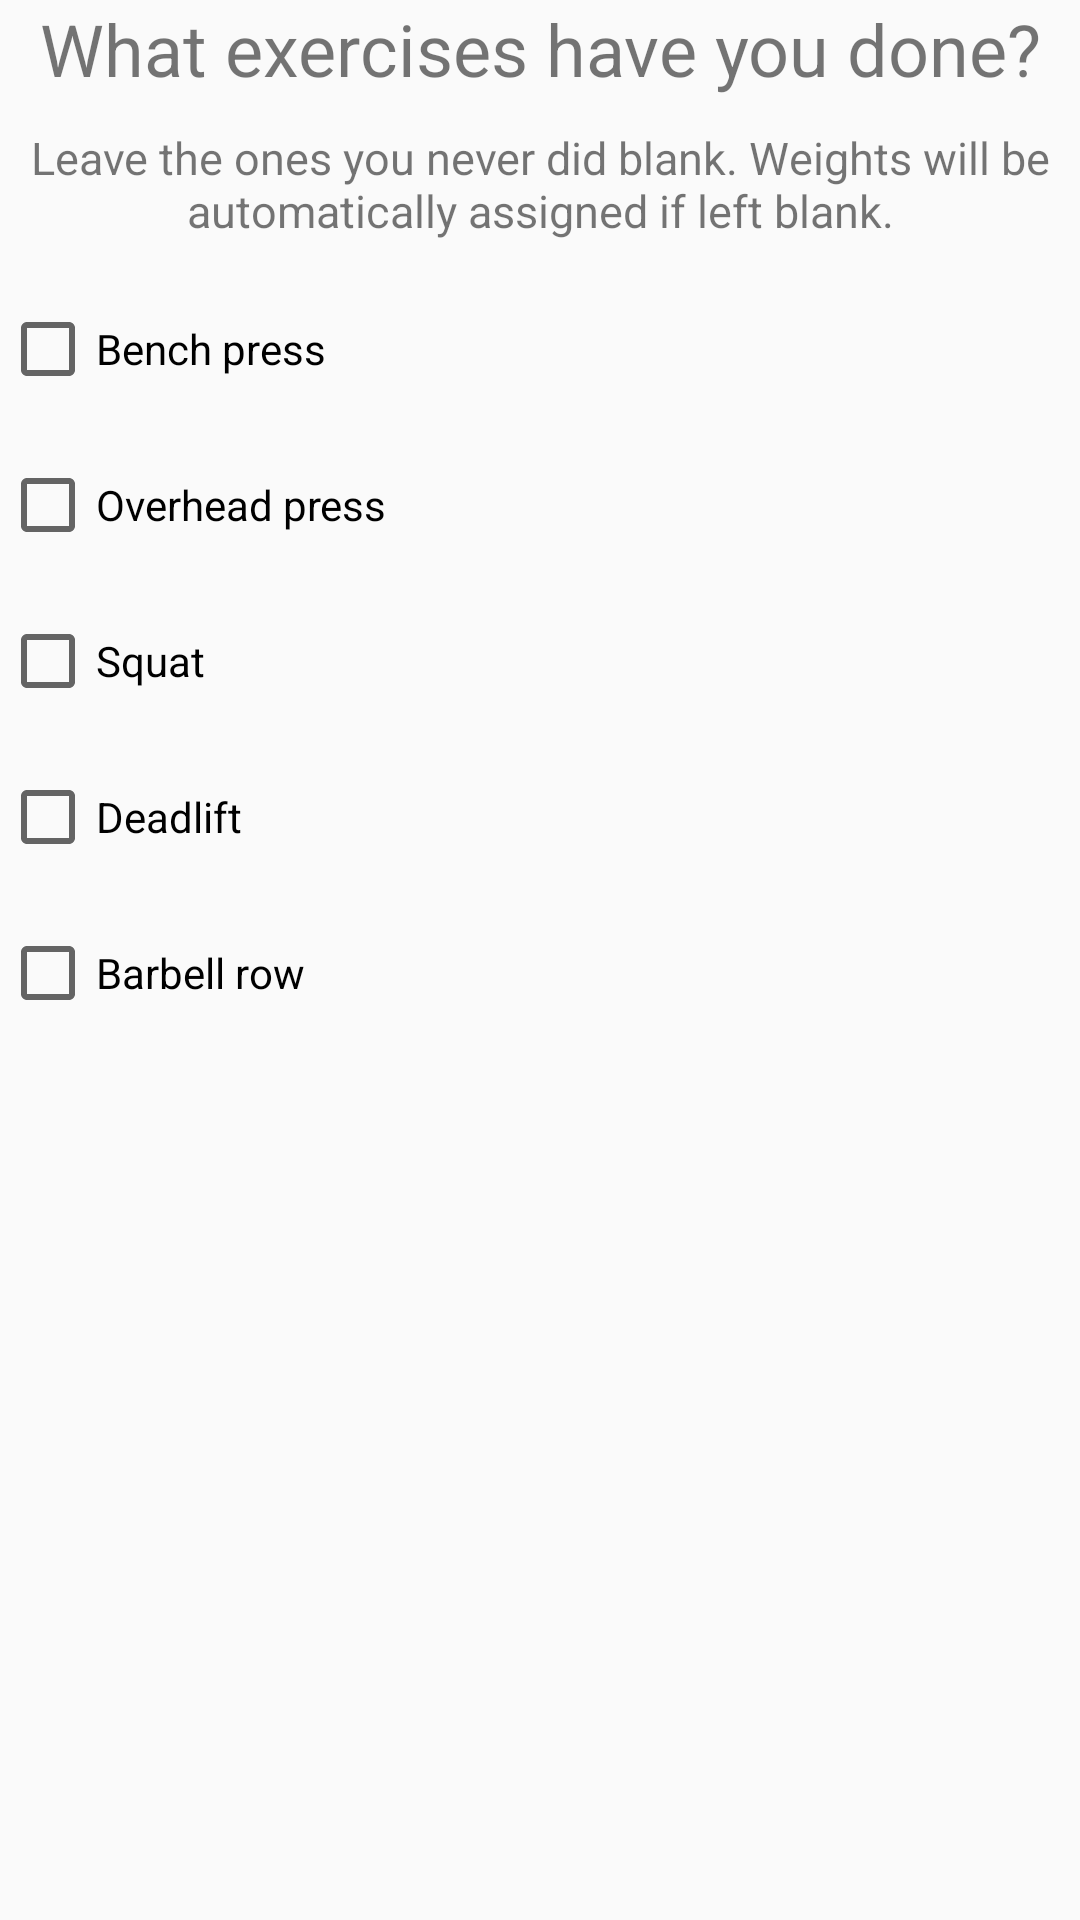

Write the Android layout XML for this screen, with the resource values it uses.
<!-- AndroidManifest.xml: application theme AppTheme -->
<!-- res/layout/asking_for_max_weights.xml -->
<?xml version="1.0" encoding="utf-8"?>
<LinearLayout
    xmlns:android="http://schemas.android.com/apk/res/android"
    xmlns:tools="http://schemas.android.com/tools"
    android:layout_width="match_parent"
    android:layout_height="match_parent"
    android:orientation="vertical"
    android:layout_margin="25dp"
    tools:context=".MainActivity">


    <TextView
        android:id="@+id/what_exercises"
        android:layout_width="match_parent"
        android:layout_height="wrap_content"
        android:textSize="24sp"
        android:text="@string/what_exercises_have_you_done"
        android:layout_marginBottom="10dp"
        android:gravity="center"/>

    <TextView
        android:id="@+id/leave_blank"
        android:layout_width="match_parent"
        android:layout_height="wrap_content"
        android:textSize="15sp"
        android:text="@string/leave_the_ones_you_never_did_blank"
        android:layout_marginBottom="20dp"
        android:gravity="center"/>


    <CheckBox
        android:id="@+id/checkBox"
        android:layout_width="match_parent"
        android:layout_height="wrap_content"
        android:text="@string/bench_press"
        android:layout_marginBottom="20dp"/>

    <CheckBox
        android:id="@+id/checkBox2"
        android:layout_width="match_parent"
        android:layout_height="wrap_content"
        android:text="@string/overhead_press"
        android:layout_marginBottom="20dp"/>

    <CheckBox
        android:id="@+id/checkBox3"
        android:layout_width="match_parent"
        android:layout_height="wrap_content"
        android:text="@string/squat"
        android:layout_marginBottom="20dp"/>

    <CheckBox
        android:id="@+id/checkBox4"
        android:layout_width="match_parent"
        android:layout_height="wrap_content"
        android:text="@string/deadlift"
        android:layout_marginBottom="20dp"/>

    <CheckBox
        android:id="@+id/checkBox5"
        android:layout_width="match_parent"
        android:layout_height="wrap_content"
        android:text="@string/barbell_row"
        android:layout_marginBottom="20dp"/>

</LinearLayout>
<!-- resources referenced by this layout -->
<resources>
  <string name="barbell_row">Barbell row</string>
  <string name="bench_press">Bench press</string>
  <string name="deadlift">Deadlift</string>
  <string name="leave_the_ones_you_never_did_blank">Leave the ones you never did blank. Weights will be automatically assigned if left blank. </string>
  <string name="overhead_press">Overhead press</string>
  <string name="squat">Squat</string>
  <string name="what_exercises_have_you_done">What exercises have you done?</string>
  <style name="AppTheme" parent="Theme.AppCompat.Light.DarkActionBar">
          
          <item name="colorPrimary">@color/colorPrimary</item>
          <item name="colorPrimaryDark">@color/colorPrimaryDark</item>
          <item name="colorAccent">@color/colorAccent</item>
          <item name="android:textAllCaps">false</item>
  
      </style>
  <color name="colorPrimary">#2196F3</color>
  <color name="colorPrimaryDark">#005EFF</color>
  <color name="colorAccent">#D81B60</color>
</resources>
